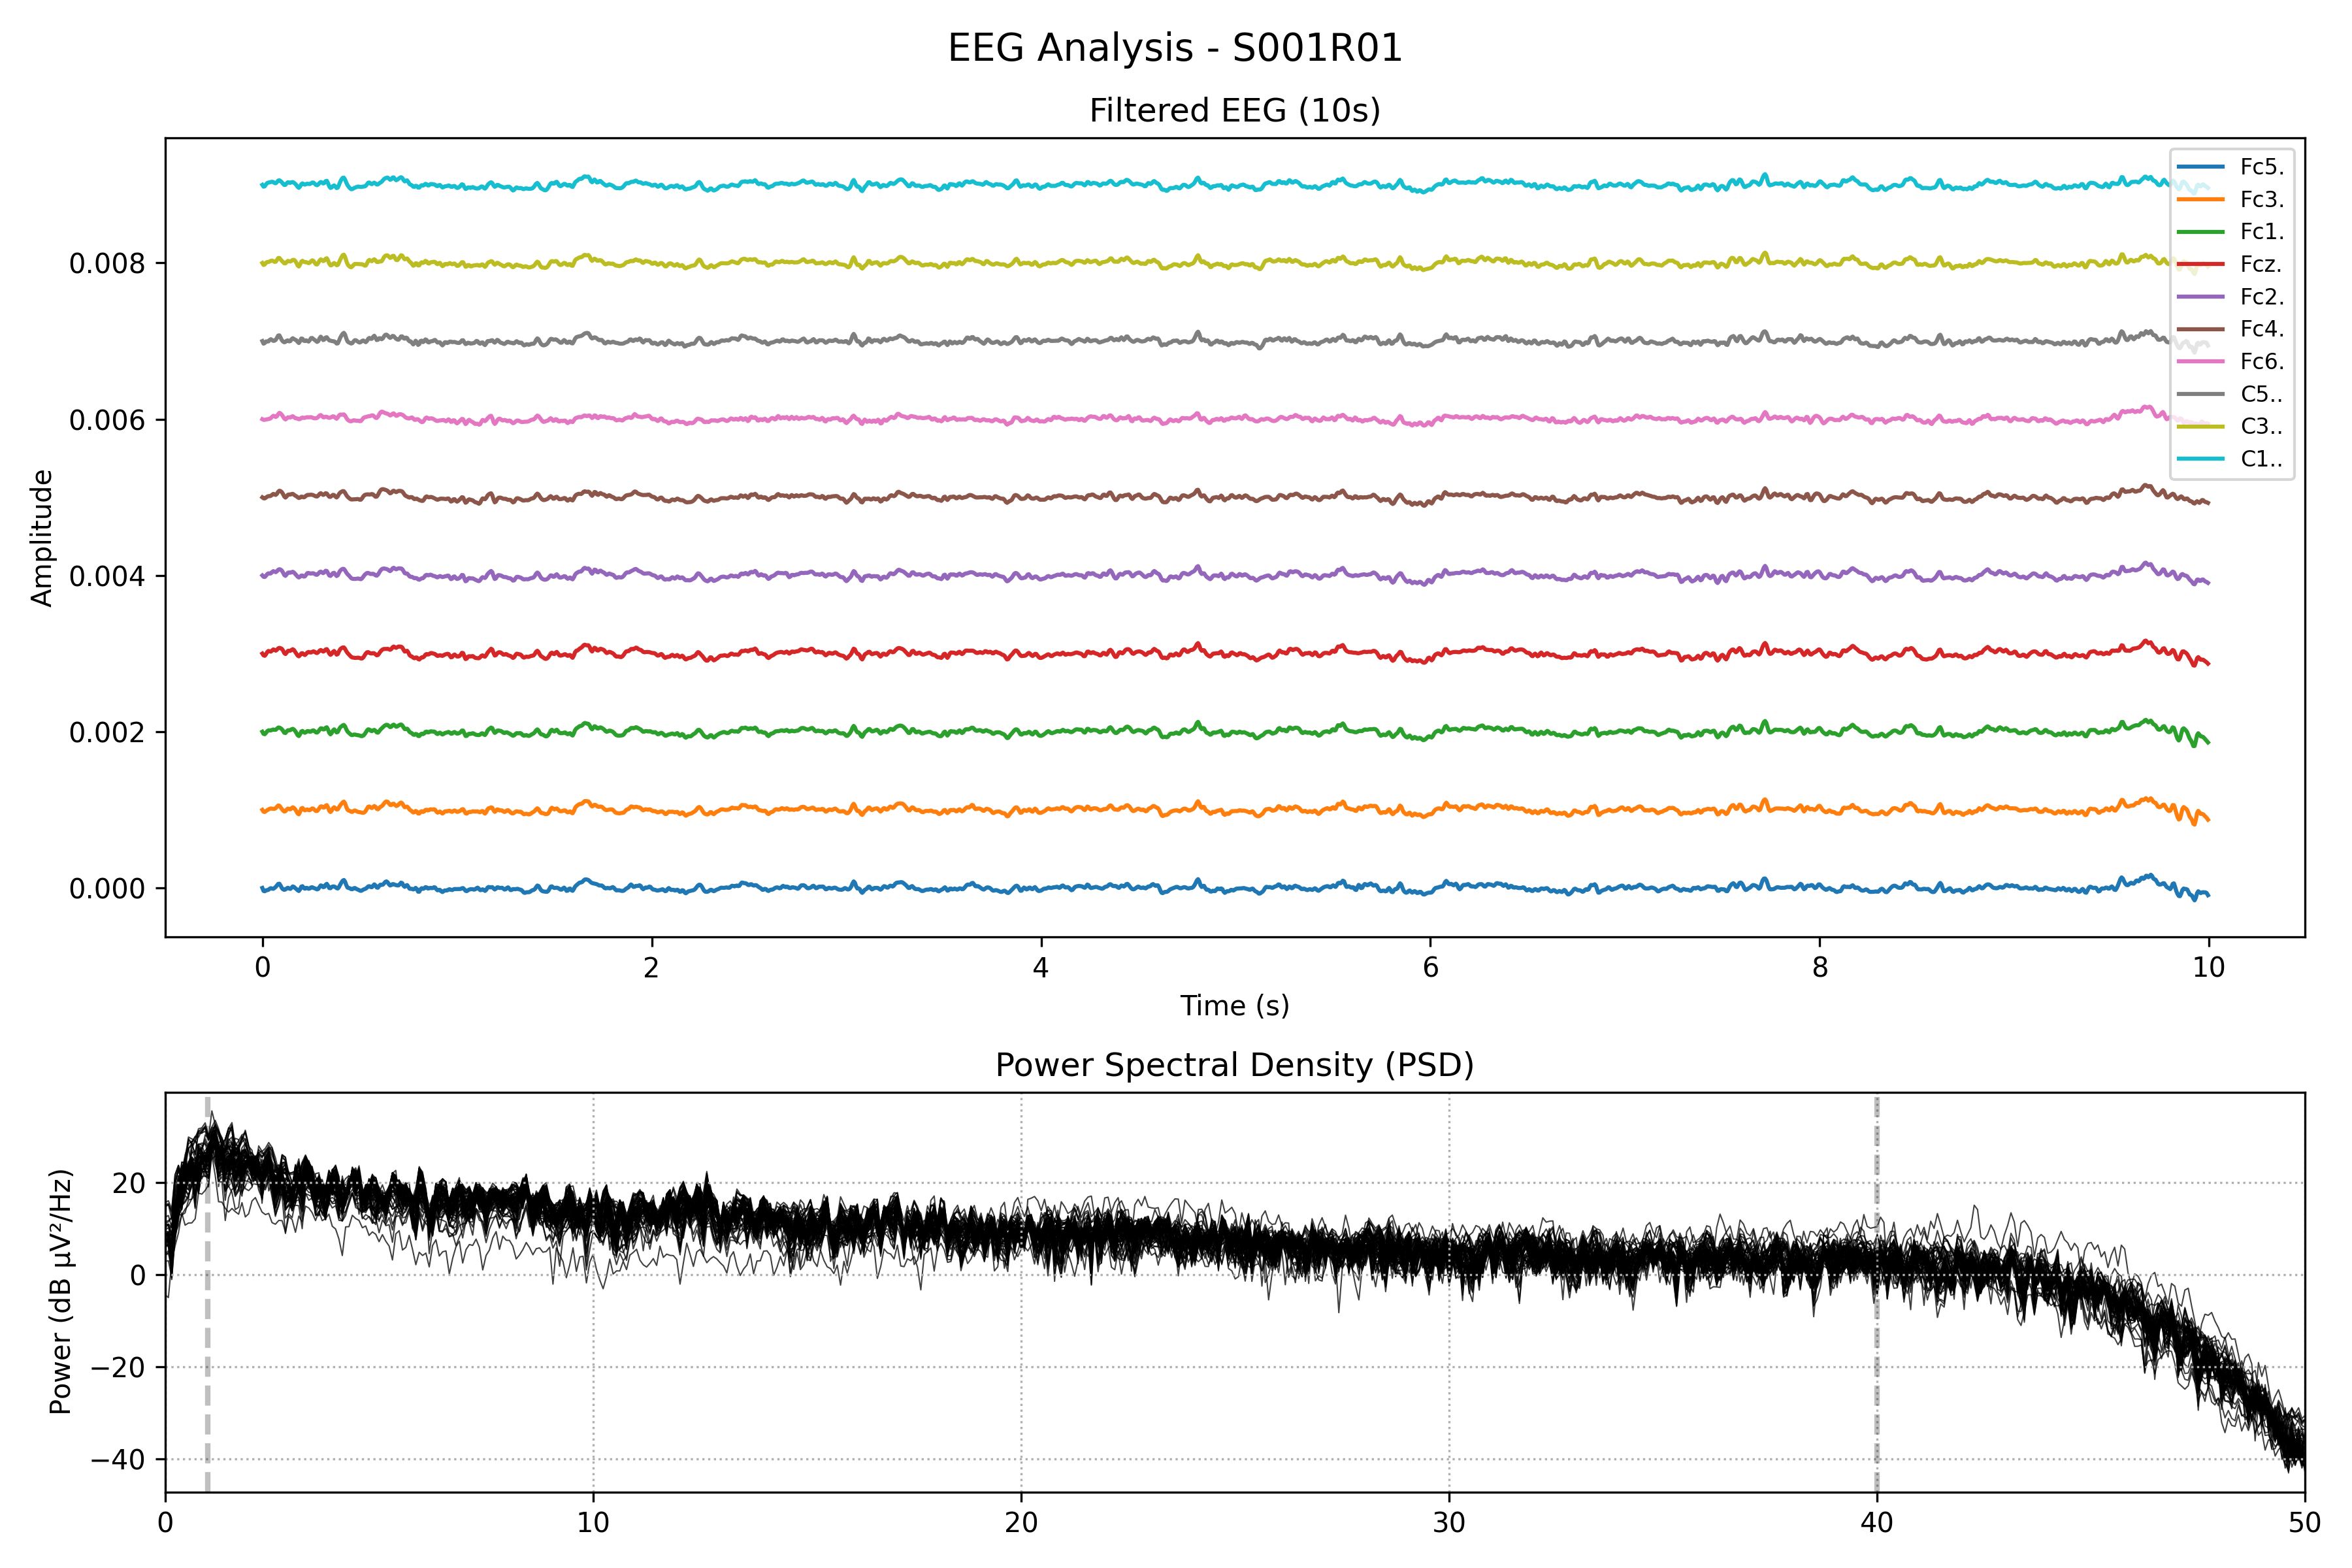

This figure's Python source:
import mne
import matplotlib.pyplot as plt
import numpy as np

file_path = "/Users/andalu/Desktop/eegmmidb/S001/S001R01.edf"
raw = mne.io.read_raw_edf(file_path, preload=True)
raw.filter(l_freq=1, h_freq=40)

# Create figure with subplots
fig, (ax1, ax2) = plt.subplots(2, 1, figsize=(12, 8), height_ratios=[2, 1])
fig.suptitle("EEG Analysis - S001R01", fontsize=14)

# Raw EEG plot (manual plotting on ax1)
data, times = raw[:, :int(10 * raw.info['sfreq'])]  # First 10 seconds
for i in range(min(10, data.shape[0])):  # Plot up to 10 channels
    ax1.plot(times, data[i] + i * 0.001, label=raw.ch_names[i])  # Offset for visibility
ax1.set_title("Filtered EEG (10s)")
ax1.set_xlabel("Time (s)")
ax1.set_ylabel("Amplitude")
ax1.legend(loc="upper right", fontsize=8)

# PSD plot on ax2
psd = raw.compute_psd(fmax=50)
psd.plot(axes=ax2, show=False)  # Compute and plot PSD on ax2
ax2.set_title("Power Spectral Density (PSD)")

plt.tight_layout()
plt.savefig("eeg_analysis.png", dpi=300)
plt.show()
